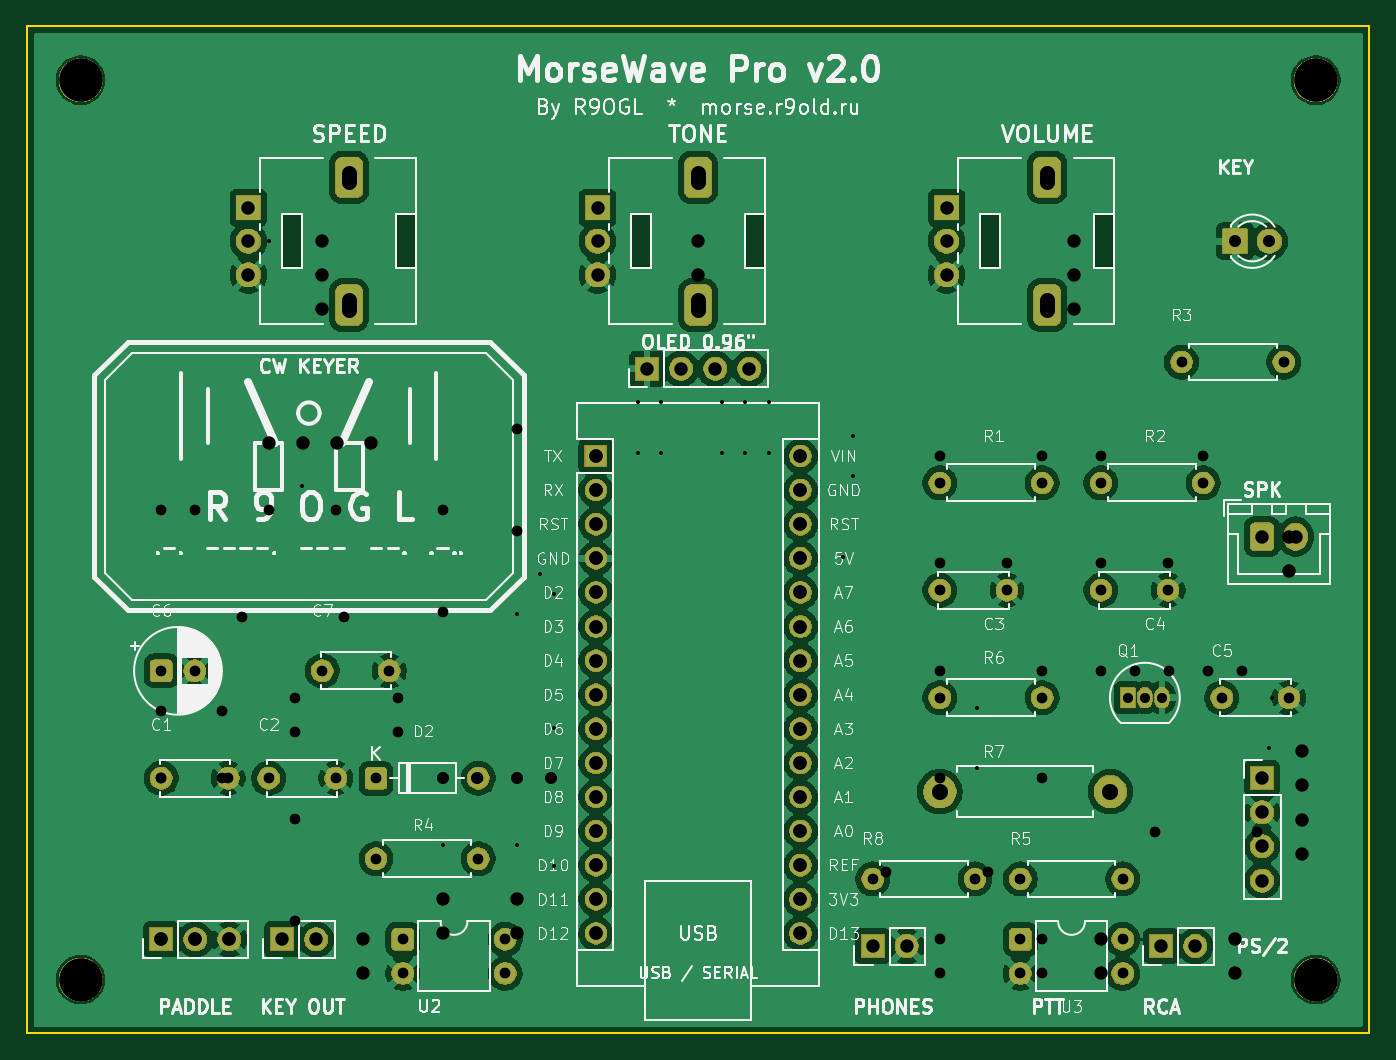
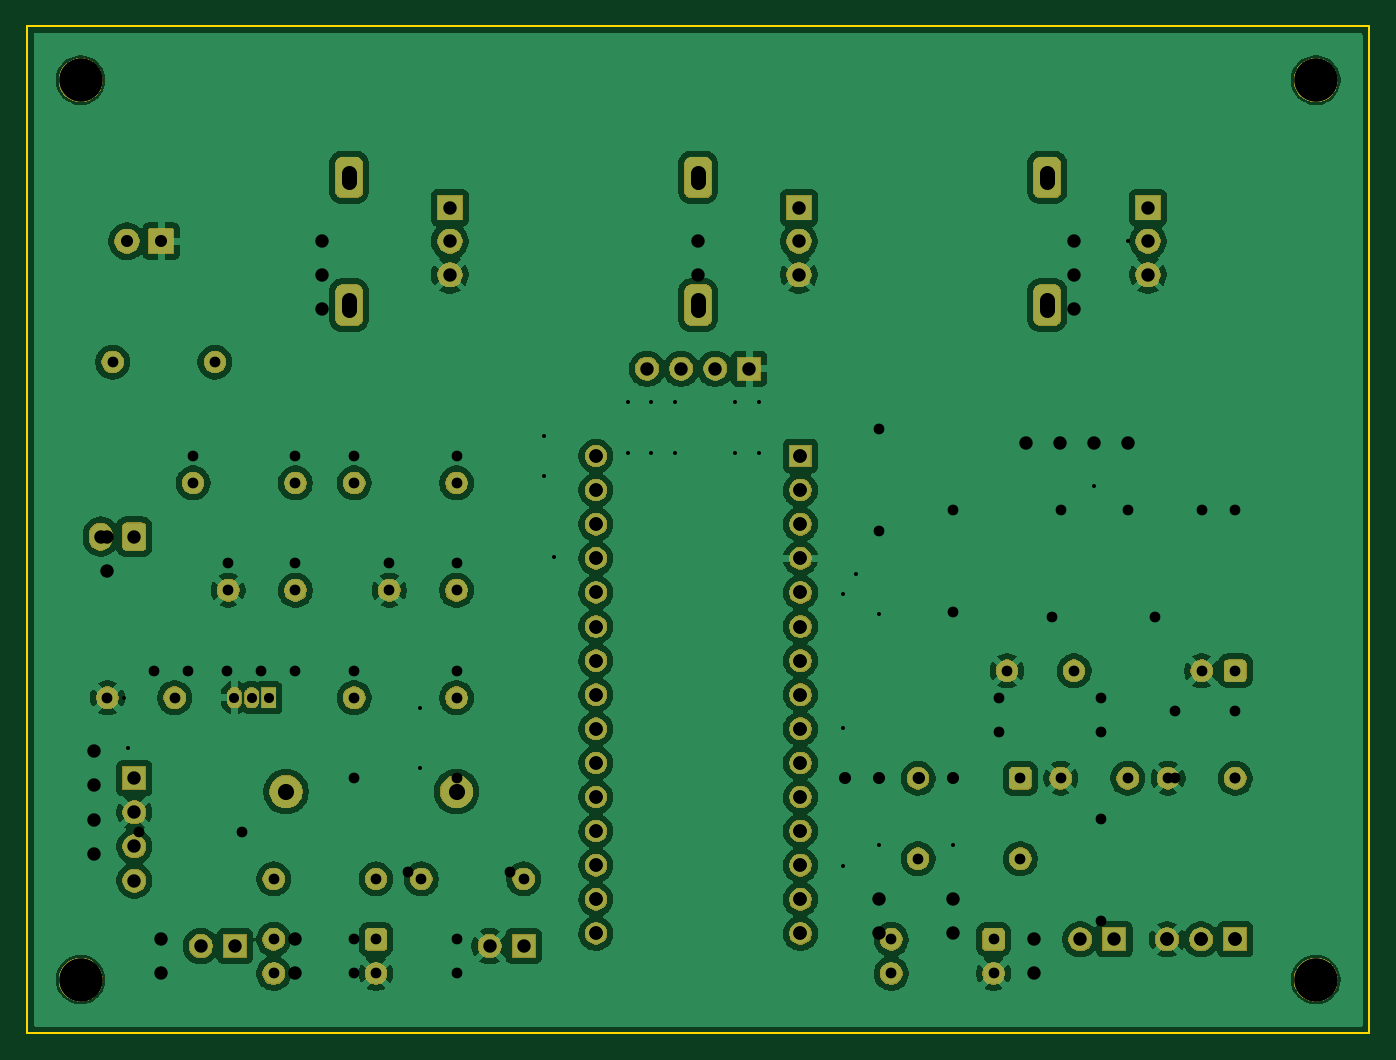
Circuit board: 12 layer files. Board 100.0 x 75.0 mm.
- bottom_copper: MorseWave_Pro-B_Cu.gbl (173805 bytes)
- bottom_mask: MorseWave_Pro-B_Mask.gbs (114929 bytes)
- paste: MorseWave_Pro-B_Paste.gbp (458 bytes)
- bottom_silk: MorseWave_Pro-B_Silkscreen.gbo (459 bytes)
- outline: MorseWave_Pro-Edge_Cuts.gm1 (624 bytes)
- top_copper: MorseWave_Pro-F_Cu.gtl (174717 bytes)
- top_mask: MorseWave_Pro-F_Mask.gts (114929 bytes)
- paste: MorseWave_Pro-F_Paste.gtp (458 bytes)
- top_silk: MorseWave_Pro-F_Silkscreen.gto (127704 bytes)
- drill: MorseWave_Pro-NPTH.drl (372 bytes)
- drill: MorseWave_Pro-PTH.drl (2273 bytes)
- drill: MorseWave_Pro.drl (2231 bytes)

=== bottom_copper: MorseWave_Pro-B_Cu.gbl (173805 bytes, source omitted) ===
=== bottom_mask: MorseWave_Pro-B_Mask.gbs (114929 bytes, source omitted) ===
=== paste: MorseWave_Pro-B_Paste.gbp ===
%TF.GenerationSoftware,KiCad,Pcbnew,10.0.7*%
%TF.CreationDate,2026-10-18T03:08:51+07:00*%
%TF.ProjectId,MorseWave_Pro,4d6f7273-6557-4617-9665-5f50726f2e6b,rev?*%
%TF.SameCoordinates,Original*%
%TF.FileFunction,Paste,Bot*%
%TF.FilePolarity,Positive*%
%FSLAX46Y46*%
G04 Gerber Fmt 4.6, Leading zero omitted, Abs format (unit mm)*
G04 Created by KiCad (PCBNEW 10.0.7) date 2026-10-18 03:08:51*
%MOMM*%
%LPD*%
G01*
G04 APERTURE LIST*
G04 APERTURE END LIST*
M02*

=== bottom_silk: MorseWave_Pro-B_Silkscreen.gbo ===
%TF.GenerationSoftware,KiCad,Pcbnew,10.0.7*%
%TF.CreationDate,2026-10-18T03:08:51+07:00*%
%TF.ProjectId,MorseWave_Pro,4d6f7273-6557-4617-9665-5f50726f2e6b,rev?*%
%TF.SameCoordinates,Original*%
%TF.FileFunction,Legend,Bot*%
%TF.FilePolarity,Positive*%
%FSLAX46Y46*%
G04 Gerber Fmt 4.6, Leading zero omitted, Abs format (unit mm)*
G04 Created by KiCad (PCBNEW 10.0.7) date 2026-10-18 03:08:51*
%MOMM*%
%LPD*%
G01*
G04 APERTURE LIST*
G04 APERTURE END LIST*
M02*

=== outline: MorseWave_Pro-Edge_Cuts.gm1 ===
%TF.GenerationSoftware,KiCad,Pcbnew,10.0.7*%
%TF.CreationDate,2026-10-18T03:08:51+07:00*%
%TF.ProjectId,MorseWave_Pro,4d6f7273-6557-4617-9665-5f50726f2e6b,rev?*%
%TF.SameCoordinates,Original*%
%TF.FileFunction,Profile,NP*%
%FSLAX46Y46*%
G04 Gerber Fmt 4.6, Leading zero omitted, Abs format (unit mm)*
G04 Created by KiCad (PCBNEW 10.0.7) date 2026-10-18 03:08:51*
%MOMM*%
%LPD*%
G01*
G04 APERTURE LIST*
%TA.AperFunction,Profile*%
%ADD10C,0.150000*%
%TD*%
G04 APERTURE END LIST*
D10*
X0Y0D02*
X100000000Y0D01*
X0Y-75000000D02*
X0Y0D01*
X100000000Y0D02*
X100000000Y-75000000D01*
X100000000Y-75000000D02*
X0Y-75000000D01*
M02*

=== top_copper: MorseWave_Pro-F_Cu.gtl (174717 bytes, source omitted) ===
=== top_mask: MorseWave_Pro-F_Mask.gts (114929 bytes, source omitted) ===
=== paste: MorseWave_Pro-F_Paste.gtp ===
%TF.GenerationSoftware,KiCad,Pcbnew,10.0.7*%
%TF.CreationDate,2026-10-18T03:08:51+07:00*%
%TF.ProjectId,MorseWave_Pro,4d6f7273-6557-4617-9665-5f50726f2e6b,rev?*%
%TF.SameCoordinates,Original*%
%TF.FileFunction,Paste,Top*%
%TF.FilePolarity,Positive*%
%FSLAX46Y46*%
G04 Gerber Fmt 4.6, Leading zero omitted, Abs format (unit mm)*
G04 Created by KiCad (PCBNEW 10.0.7) date 2026-10-18 03:08:51*
%MOMM*%
%LPD*%
G01*
G04 APERTURE LIST*
G04 APERTURE END LIST*
M02*

=== top_silk: MorseWave_Pro-F_Silkscreen.gto (127704 bytes, source omitted) ===
=== drill: MorseWave_Pro-NPTH.drl ===
M48
; DRILL file KiCad 10.0.7 date 2026-10-18T23:17:10
; FORMAT={-:-/ absolute / metric / decimal}
; #@! TF.CreationDate,2026-10-18T23:17:10+07:00
; #@! TF.GenerationSoftware,Kicad,Pcbnew,10.0.7
; #@! TF.FileFunction,NonPlated,1,2,NPTH
FMAT,2
METRIC
; #@! TA.AperFunction,NonPlated,NPTH,ComponentDrill
T1C3.200
%
G90
G05
T1
X4.0Y-4.0
X4.0Y-71.0
X96.0Y-4.0
X96.0Y-71.0
M30

=== drill: MorseWave_Pro-PTH.drl ===
M48
; DRILL file KiCad 10.0.7 date 2026-10-18T23:17:10
; FORMAT={-:-/ absolute / metric / decimal}
; #@! TF.CreationDate,2026-10-18T23:17:10+07:00
; #@! TF.GenerationSoftware,Kicad,Pcbnew,10.0.7
; #@! TF.FileFunction,Plated,1,2,PTH
FMAT,2
METRIC
; #@! TA.AperFunction,Plated,PTH,ViaDrill
T1C0.300
; #@! TA.AperFunction,Plated,PTH,ComponentDrill
T2C0.800
; #@! TA.AperFunction,Plated,PTH,ComponentDrill
T3C0.900
; #@! TA.AperFunction,Plated,PTH,ComponentDrill
T4C1.000
%
G90
G05
T1
X18.0Y-16.0
X20.5Y-34.25
X31.0Y-61.0
X36.5Y-43.75
X36.5Y-61.0
X38.25Y-40.75
X39.25Y-42.25
X39.25Y-52.25
X39.25Y-62.5
X45.5Y-28.0
X45.5Y-31.75
X47.25Y-28.0
X47.25Y-31.75
X50.0Y-12.0
X51.75Y-28.0
X51.75Y-31.75
X53.5Y-28.0
X53.5Y-31.75
X55.25Y-28.0
X55.25Y-31.75
X60.75Y-39.5
X61.5Y-30.5
X61.5Y-33.5
X70.75Y-50.75
X70.75Y-55.25
X92.5Y-53.75
X92.75Y-50.0
T2
X10.0Y-36.0
X10.0Y-51.0
X10.0Y-56.0
X12.5Y-36.0
X14.5Y-51.0
X14.5Y-56.0
X16.0Y-44.0
X18.0Y-36.0
X20.0Y-50.0
X20.0Y-52.54
X20.0Y-59.0
X20.0Y-66.62
X23.0Y-36.0
X23.62Y-44.0
X27.62Y-50.0
X27.62Y-52.54
X31.0Y-36.0
X31.0Y-43.62
X36.5Y-30.0
X36.5Y-37.62
X64.0Y-63.0
X68.0Y-32.0
X68.0Y-40.0
X68.0Y-48.0
X68.0Y-56.0
X68.0Y-68.0
X68.0Y-70.54
X71.62Y-63.0
X73.0Y-40.0
X75.62Y-32.0
X75.62Y-48.0
X75.62Y-56.0
X75.62Y-68.0
X75.62Y-70.54
X80.0Y-32.0
X80.0Y-40.0
X80.0Y-48.0
X82.54Y-48.0
X84.0Y-60.0
X85.0Y-40.0
X85.08Y-48.0
X87.62Y-32.0
X88.0Y-48.0
X90.5Y-48.0
X91.62Y-60.0
T3
X31.0Y-56.0
X33.54Y-56.0
X36.5Y-56.0
X39.04Y-56.0
T4
X10.0Y-68.0
X12.54Y-68.0
X15.08Y-68.0
X18.0Y-31.0
X20.54Y-31.0
X22.0Y-16.0
X22.0Y-18.54
X22.0Y-21.08
X23.08Y-31.0
X25.0Y-68.0
X25.0Y-70.54
X25.62Y-31.0
X31.0Y-65.0
X31.0Y-67.54
X36.5Y-65.0
X36.5Y-67.54
X42.38Y-32.0
X42.38Y-34.54
X42.38Y-37.08
X42.38Y-39.62
X42.38Y-42.16
X42.38Y-44.7
X42.38Y-47.24
X42.38Y-49.78
X42.38Y-52.32
X42.38Y-54.86
X42.38Y-57.4
X42.38Y-59.94
X42.38Y-62.48
X42.38Y-65.02
X42.38Y-67.56
X50.0Y-16.0
X50.0Y-18.54
X50.0Y-21.08
X57.62Y-32.0
X57.62Y-34.54
X57.62Y-37.08
X57.62Y-39.62
X57.62Y-42.16
X57.62Y-44.7
X57.62Y-47.24
X57.62Y-49.78
X57.62Y-52.32
X57.62Y-54.86
X57.62Y-57.4
X57.62Y-59.94
X57.62Y-62.48
X57.62Y-65.02
X57.62Y-67.56
X78.0Y-16.0
X78.0Y-18.54
X78.0Y-21.08
X80.0Y-68.0
X80.0Y-70.54
X90.0Y-68.0
X90.0Y-70.54
X94.0Y-38.0
X94.0Y-40.54
X95.0Y-54.0
X95.0Y-56.54
X95.0Y-59.08
X95.0Y-61.62
M30

=== drill: MorseWave_Pro.drl ===
M48
; DRILL file KiCad 10.0.7 date 2026-10-18T03:09:00
; FORMAT={-:-/ absolute / metric / decimal}
; #@! TF.CreationDate,2026-10-18T03:09:00+07:00
; #@! TF.GenerationSoftware,Kicad,Pcbnew,10.0.7
; #@! TF.FileFunction,MixedPlating,1,2
FMAT,2
METRIC
; #@! TA.AperFunction,Plated,PTH,ComponentDrill
T1C0.750
; #@! TA.AperFunction,Plated,PTH,ComponentDrill
T2C0.800
; #@! TA.AperFunction,Plated,PTH,ComponentDrill
T3C0.900
; #@! TA.AperFunction,Plated,PTH,ComponentDrill
T4C1.000
; #@! TA.AperFunction,Plated,PTH,ComponentDrill
T5C1.100
; #@! TA.AperFunction,Plated,PTH,ComponentDrill
T6C1.200
; #@! TA.AperFunction,NonPlated,NPTH,ComponentDrill
T7C3.200
%
G90
G05
T1
X82.0Y-50.0
X83.27Y-50.0
X84.54Y-50.0
T2
X10.0Y-48.0
X10.0Y-56.0
X12.5Y-48.0
X15.0Y-56.0
X18.0Y-56.0
X22.0Y-48.0
X23.0Y-56.0
X26.0Y-56.0
X26.0Y-62.0
X27.0Y-48.0
X28.0Y-68.0
X28.0Y-70.54
X33.62Y-56.0
X33.62Y-62.0
X35.62Y-68.0
X35.62Y-70.54
X63.0Y-63.5
X68.0Y-34.0
X68.0Y-42.0
X68.0Y-50.0
X70.62Y-63.5
X73.0Y-42.0
X74.0Y-63.5
X74.0Y-68.0
X74.0Y-70.54
X75.62Y-34.0
X75.62Y-50.0
X80.0Y-34.0
X80.0Y-42.0
X81.62Y-63.5
X81.62Y-68.0
X81.62Y-70.54
X85.0Y-42.0
X86.0Y-25.0
X87.62Y-34.0
X89.0Y-50.0
X93.62Y-25.0
X94.0Y-50.0
T3
X90.0Y-16.0
X92.54Y-16.0
T4
X10.0Y-68.0
X12.54Y-68.0
X15.08Y-68.0
X16.5Y-13.5
X16.5Y-16.0
X16.5Y-18.5
X19.0Y-68.0
X21.54Y-68.0
X42.38Y-32.0
X42.38Y-34.54
X42.38Y-37.08
X42.38Y-39.62
X42.38Y-42.16
X42.38Y-44.7
X42.38Y-47.24
X42.38Y-49.78
X42.38Y-52.32
X42.38Y-54.86
X42.38Y-57.4
X42.38Y-59.94
X42.38Y-62.48
X42.38Y-65.02
X42.38Y-67.56
X42.5Y-13.5
X42.5Y-16.0
X42.5Y-18.5
X46.19Y-25.5
X48.73Y-25.5
X51.27Y-25.5
X53.81Y-25.5
X57.62Y-32.0
X57.62Y-34.54
X57.62Y-37.08
X57.62Y-39.62
X57.62Y-42.16
X57.62Y-44.7
X57.62Y-47.24
X57.62Y-49.78
X57.62Y-52.32
X57.62Y-54.86
X57.62Y-57.4
X57.62Y-59.94
X57.62Y-62.48
X57.62Y-65.02
X57.62Y-67.56
X63.0Y-68.5
X65.54Y-68.5
X68.5Y-13.5
X68.5Y-16.0
X68.5Y-18.5
X84.5Y-68.5
X87.04Y-68.5
X92.0Y-38.0
X92.0Y-56.0
X92.0Y-58.54
X92.0Y-61.08
X92.0Y-63.62
X94.5Y-38.0
T6
X68.0Y-57.0
X80.7Y-57.0
T7
X4.0Y-4.0
X4.0Y-71.0
X96.0Y-4.0
X96.0Y-71.0
T5
X24.0Y-10.9G85X24.0Y-11.6
G05
X24.0Y-20.4G85X24.0Y-21.1
G05
X50.0Y-10.9G85X50.0Y-11.6
G05
X50.0Y-20.4G85X50.0Y-21.1
G05
X76.0Y-10.9G85X76.0Y-11.6
G05
X76.0Y-20.4G85X76.0Y-21.1
G05
M30
